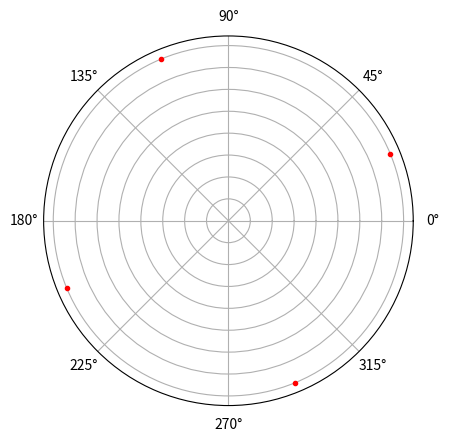

The matplotlib source for this figure:
# Ref. https://stackoverflow.com/questions/40852861/hide-radial-tick-labels-matplotlib
import matplotlib.pyplot as plt
import numpy as np

fig = plt.figure()
ax = fig.add_subplot(111, polar=True)

r = 2

def calculate_theta(j):
    theta = np.pi/8 + (j * np.pi)/2
    return theta
rads = [calculate_theta(j) for j in [0, 1, 2, 3]]

for rad in rads:
    ax.plot(rad, r, 'r.')

ax.set_yticklabels([]) # hide radial labels

plt.show()